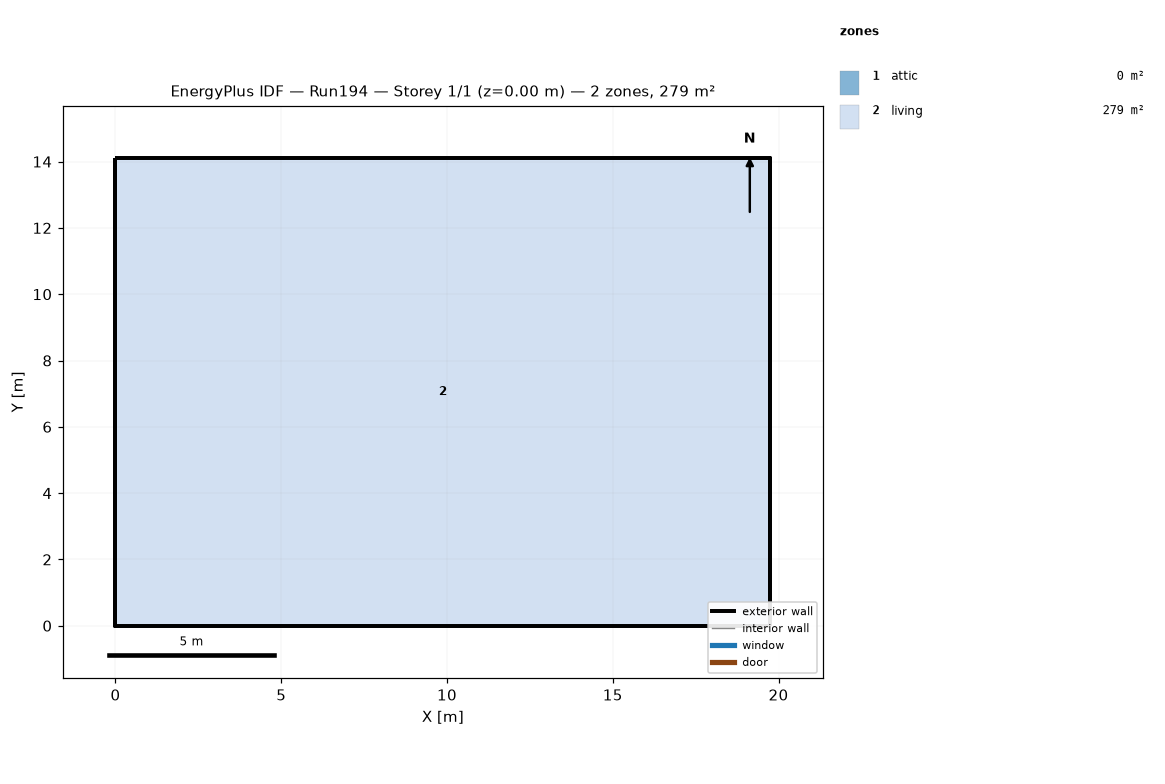
=== STOREY PLAN SPEC (per zone: floor XY polygon, exterior-wall plan segments, windows/doors) ===
zone 1: attic  (0.0 m²)
  exterior wall: (19.75, 0.00) – (19.75, 14.11) – (19.75, 7.05)  [21.2 m]
  exterior wall: (0.00, 14.11) – (0.00, 0.00) – (0.00, 7.05)  [21.2 m]
zone 2: living  (278.7 m²)
  floor: (0.00, 0.00) (0.00, 14.11) (19.75, 14.11) (19.75, 0.00)
  exterior wall: (0.00, 0.00) – (19.75, 0.00)  [19.8 m]
  exterior wall: (19.75, 0.00) – (19.75, 14.11)  [14.1 m]
  exterior wall: (19.75, 14.11) – (0.00, 14.11)  [19.8 m]
  exterior wall: (0.00, 14.11) – (0.00, 0.00)  [14.1 m]

=== DERIVED (storey summary) ===
Building: Run194
Storey: 1 of 1  (floor level z = 0.00 m)
Storey gross floor area: 278.7 m²
Zones on this storey: 2
  - attic: floor 0.0 m²; exterior wall 42.3 m (19.4 m²); WWR 0.0%
  - living: floor 278.7 m²; exterior wall 67.7 m (247.7 m²); WWR 0.0%
Zone adjacency: (none detected)